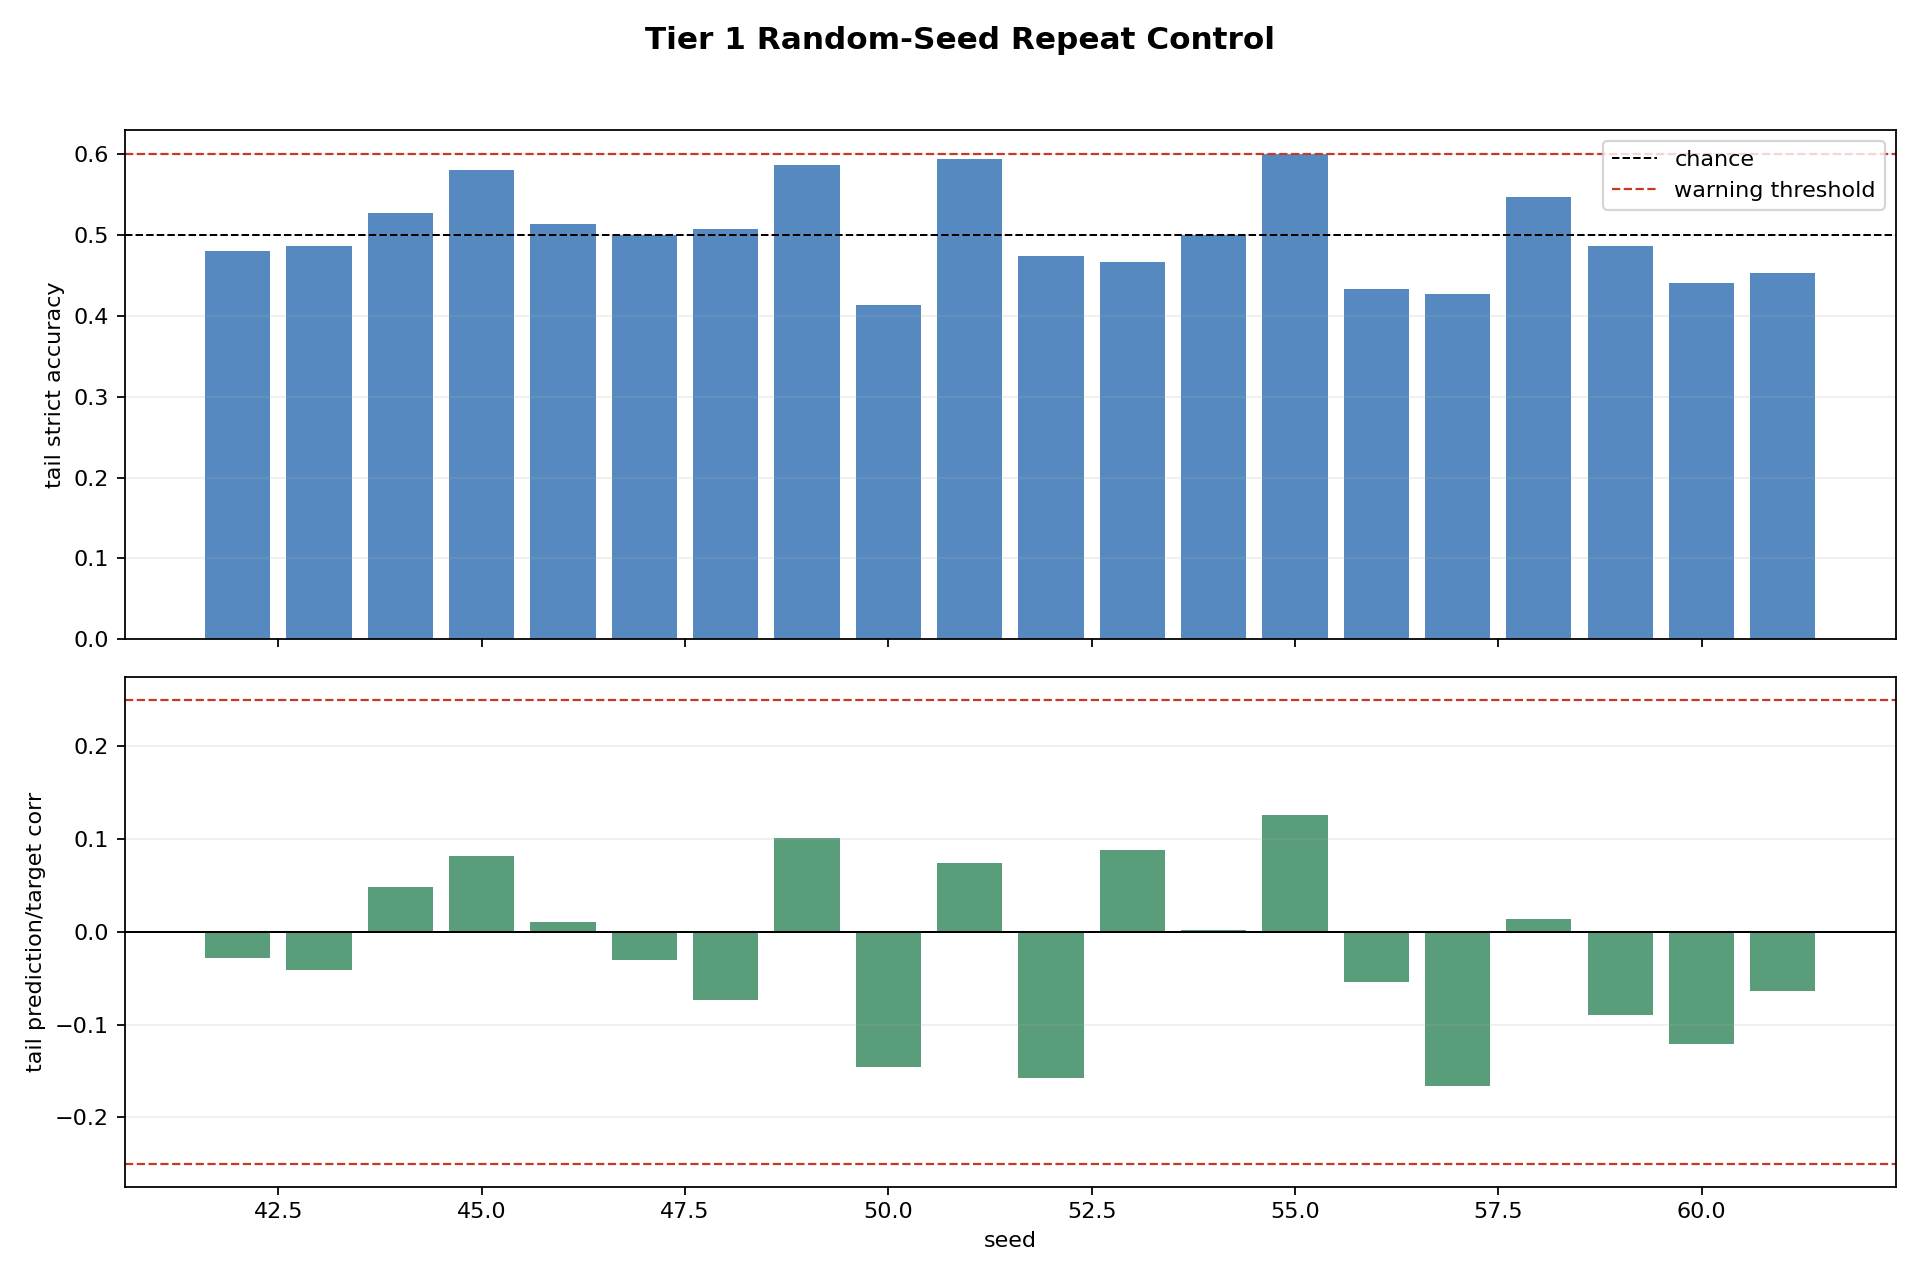

Source data for this figure (header and first rows):
steps, warmup_steps, tail_steps, final_capital, capital_delta, max_abs_dopamine, mean_abs_dopamine, final_accuracy_ema, tail_accuracy_ema, strict_accuracy_all_nonzero_targets, strict_accuracy_tail_nonzero_targets, nonzero_target_count_tail, mean_abs_prediction, tail_mean_abs_prediction, max_abs_prediction, prediction_target_corr, tail_prediction_target_corr, final_n_alive, max_n_alive, total_births, total_deaths, seed, runtime_seconds, backend
200, 50, 150, 1.016, 0.01601, 0.9613, 0.3187, 0.4922, 0.4847, 0.495, 0.48, 150, 0.06115, 0.06241, 0.1451, -0.02744, -0.02779, 8, 8, 7, 0, 42, 0.6951, MockSimulator
200, 50, 150, 0.9975, -0.002483, 0.9934, 0.3442, 0.4776, 0.4961, 0.5051, 0.4867, 150, 0.05875, 0.06129, 0.1732, -0.04259, -0.04159, 8, 8, 7, 0, 43, 0.6701, MockSimulator
200, 50, 150, 1.012, 0.01208, 0.991, 0.3728, 0.5172, 0.5259, 0.5176, 0.5267, 150, 0.07043, 0.0761, 0.2171, 0.02045, 0.04894, 8, 8, 7, 0, 44, 0.6976, MockSimulator
200, 50, 150, 0.9999, -7.592900066599739e-05, 0.9993, 0.494, 0.5476, 0.5333, 0.555, 0.58, 150, 0.07897, 0.08894, 0.2199, 0.05388, 0.08159, 9, 9, 8, 0, 45, 0.6644, MockSimulator
200, 50, 150, 0.9996, -0.0003707, 0.8993, 0.2899, 0.5203, 0.4961, 0.52, 0.5133, 150, 0.06884, 0.06694, 0.1709, 0.06962, 0.01091, 8, 8, 7, 0, 46, 0.6928, MockSimulator
200, 50, 150, 0.9903, -0.009716, 0.9934, 0.3257, 0.5195, 0.5145, 0.5075, 0.5, 150, 0.06111, 0.06348, 0.177, -0.02349, -0.03043, 8, 8, 7, 0, 47, 1.023, MockSimulator
200, 50, 150, 0.9958, -0.004164, 0.9227, 0.2328, 0.5122, 0.4793, 0.48, 0.5067, 150, 0.059, 0.05688, 0.1786, -0.04757, -0.07346, 8, 8, 7, 0, 48, 0.6946, MockSimulator
200, 50, 150, 1.001, 0.001159, 0.9953, 0.402, 0.5237, 0.5162, 0.5859, 0.5867, 150, 0.05961, 0.06312, 0.1518, 0.105, 0.1008, 9, 9, 8, 0, 49, 0.7105, MockSimulator
200, 50, 150, 1.001, 0.001212, 0.9775, 0.3385, 0.4613, 0.4737, 0.4394, 0.4133, 150, 0.07091, 0.07297, 0.1895, -0.1065, -0.1456, 7, 7, 6, 0, 50, 0.6091, MockSimulator
200, 50, 150, 0.9905, -0.009508, 1, 0.4876, 0.5725, 0.5447, 0.5678, 0.5933, 150, 0.0527, 0.05564, 0.1601, 0.1101, 0.07454, 9, 9, 8, 0, 51, 0.6466, MockSimulator
200, 50, 150, 1.005, 0.005476, 0.9536, 0.3539, 0.4724, 0.4795, 0.465, 0.4733, 150, 0.06008, 0.06097, 0.1506, -0.1663, -0.1577, 8, 8, 7, 0, 52, 0.7507, MockSimulator
200, 50, 150, 0.9948, -0.005169, 0.9999, 0.459, 0.4864, 0.4717, 0.4495, 0.4667, 150, 0.05488, 0.05784, 0.1502, 0.07063, 0.08798, 9, 9, 8, 0, 53, 0.7018, MockSimulator
200, 50, 150, 0.9969, -0.003099, 0.9816, 0.2661, 0.4969, 0.4858, 0.48, 0.5, 150, 0.06009, 0.05626, 0.1713, -0.05751, 0.002084, 8, 8, 7, 0, 54, 0.6119, MockSimulator
200, 50, 150, 0.9953, -0.00472, 0.9876, 0.2621, 0.56, 0.5392, 0.6061, 0.6, 150, 0.06605, 0.06235, 0.182, 0.1352, 0.1259, 8, 8, 7, 0, 55, 0.6294, MockSimulator
200, 50, 150, 0.996, -0.00403, 1, 0.4975, 0.4933, 0.4793, 0.4573, 0.4333, 150, 0.05625, 0.06074, 0.1576, -0.04819, -0.05407, 8, 8, 7, 0, 56, 0.6468, MockSimulator
200, 50, 150, 1.007, 0.007008, 0.9994, 0.4452, 0.4977, 0.4884, 0.445, 0.4267, 150, 0.05522, 0.05567, 0.1686, -0.1336, -0.1659, 8, 8, 7, 0, 57, 0.6027, MockSimulator
200, 50, 150, 0.977, -0.02299, 0.9566, 0.3196, 0.5166, 0.5111, 0.5427, 0.5467, 150, 0.06004, 0.061, 0.1639, 0.0224, 0.01441, 8, 8, 7, 0, 58, 0.6079, MockSimulator
200, 50, 150, 1.003, 0.003437, 0.8842, 0.2604, 0.4706, 0.4807, 0.4747, 0.4867, 150, 0.05919, 0.05767, 0.173, -0.05982, -0.08966, 8, 8, 7, 0, 59, 0.6267, MockSimulator
200, 50, 150, 1.007, 0.007146, 0.987, 0.4122, 0.4783, 0.4877, 0.46, 0.44, 150, 0.06109, 0.06502, 0.1759, -0.09114, -0.1212, 8, 8, 7, 0, 60, 0.606, MockSimulator
200, 50, 150, 0.9914, -0.008621, 0.9918, 0.4047, 0.4733, 0.4852, 0.4523, 0.4533, 150, 0.0563, 0.05866, 0.1541, -0.04542, -0.06351, 8, 8, 7, 0, 61, 0.6148, MockSimulator
